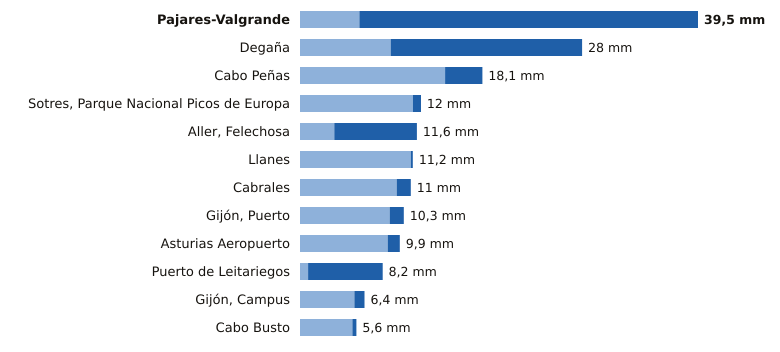

Values plotted in this chart, from the file beside it:
estacion, provincia, indicativo, mm_6_dias_anteriores, mm_hoy, mm_7_dias, horas_de_hoy
Pajares-Valgrande, Asturias, 1221D, 5.9, 33.6, 39.5, 21
Degaña, Asturias, 1302F, 9.0, 19.0, 28.0, 20
Cabo Peñas, Asturias, 1210X, 14.4, 3.7, 18.1, 21
Sotres, Parque Nacional Picos de Europa, Asturias, 1178R, 11.2, 0.8, 12.0, 21
Aller, Felechosa, Asturias, 1226X, 3.4, 8.2, 11.6, 20
Llanes, Asturias, 1183X, 11.0, 0.2, 11.2, 21
Cabrales, Asturias, 1179B, 9.6, 1.4, 11.0, 21
Gijón, Puerto, Asturias, 1208H, 8.9, 1.4, 10.3, 21
Asturias Aeropuerto, Asturias, 1212E, 8.7, 1.2, 9.9, 21
Puerto de Leitariegos, Asturias, 1542, 0.8, 7.4, 8.2, 21
Gijón, Campus, Asturias, 1207U, 5.4, 1.0, 6.4, 21
Cabo Busto, Asturias, 1283U, 5.2, 0.4, 5.6, 21
